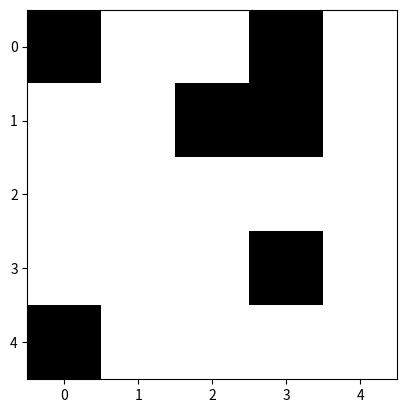

Recreate this plot in Python.
# [redacted]
# [redacted]
import numpy as np
import matplotlib.pyplot as plt

X = np.random.randint(1, 10, (5, 5))
print(X)


def find_minima(X):
    new_X = []
    # baris 1
    if X[0][0] <= X[0][1] and X[0][0] <= X[1][0] and X[0][0] <= X[1][1]:
        new_X.append(0)
    else:
        new_X.append(1)
    if X[0][1] <= X[0][0] and X[0][1] <= X[0][2] and X[0][1] <= X[1][0] and X[0][1] <= X[1][1] and X[0][1] <= X[1][2]:
        new_X.append(0)
    else:
        new_X.append(1)
    if X[0][2] <= X[0][1] and X[0][2] <= X[0][3] and X[0][2] <= X[1][1] and X[0][2] <= X[1][2] and X[0][2] <= X[1][3]:
        new_X.append(0)
    else:
        new_X.append(1)
    if X[0][3] <= X[0][2] and X[0][3] <= X[0][4] and X[0][3] <= X[1][2] and X[0][3] <= X[1][3] and X[0][3] <= X[1][4]:
        new_X.append(0)
    else:
        new_X.append(1)
    if X[0][4] <= X[0][3] and X[0][4] <= X[1][3] and X[0][4] <= X[1][4]:
        new_X.append(0)
    else:
        new_X.append(1)
    # baris 2
    if X[1][0] <= X[1][1] and X[1][0] <= X[0][0] and X[1][0] <= X[0][1] and X[1][0] <= X[2][0] and X[1][0] <= X[2][1]:
        new_X.append(0)
    else:
        new_X.append(1)
    if X[1][1] <= X[1][0] and X[1][1] <= X[1][2] and X[1][1] <= X[0][0] and X[1][1] <= X[0][1] and X[1][1] <= X[0][2] and X[1][1] <= X[2][0] and X[1][1] <= X[2][1] and X[1][1] <= X[2][2]:
        new_X.append(0)
    else:
        new_X.append(1)
    if X[1][2] <= X[1][1] and X[1][2] <= X[1][3] and X[1][2] <= X[0][1] and X[1][2] <= X[0][2] and X[1][2] <= X[0][3] and X[1][2] <= X[2][1] and X[1][2] <= X[2][2] and X[1][2] <= X[2][3]:
        new_X.append(0)
    else:
        new_X.append(1)
    if X[1][3] <= X[1][2] and X[1][3] <= X[1][4] and X[1][3] <= X[0][2] and X[1][3] <= X[0][3] and X[1][3] <= X[0][4] and X[1][3] <= X[2][2] and X[1][3] <= X[2][3] and X[1][3] <= X[2][4]:
        new_X.append(0)
    else:
        new_X.append(1)
    if X[1][4] <= X[1][3] and X[1][4] <= X[0][3] and X[1][4] <= X[0][4] and X[1][4] <= X[2][3] and X[1][4] <= X[2][4]:
        new_X.append(0)
    else:
        new_X.append(1)
    # baris 3
    if X[2][0] <= X[2][1] and X[2][0] <= X[1][0] and X[2][0] <= X[1][1] and X[2][0] <= X[3][0] and X[2][0] <= X[3][1]:
        new_X.append(0)
    else:
        new_X.append(1)
    if X[2][1] <= X[2][0] and X[2][1] <= X[2][2] and X[2][1] <= X[1][0] and X[2][1] <= X[1][1] and X[2][1] <= X[1][2] and X[2][1] <= X[3][0] and X[2][1] <= X[3][1] and X[2][1] <= X[3][2]:
        new_X.append(0)
    else:
        new_X.append(1)
    if X[2][2] <= X[2][1] and X[2][2] <= X[2][3] and X[2][2] <= X[1][1] and X[2][2] <= X[1][2] and X[2][2] <= X[1][3] and X[2][2] <= X[3][1] and X[2][2] <= X[3][2] and X[2][2] <= X[3][3]:
        new_X.append(0)
    else:
        new_X.append(1)
    if X[2][3] <= X[2][2] and X[2][3] <= X[2][4] and X[2][3] <= X[1][2] and X[2][3] <= X[1][3] and X[2][3] <= X[1][4] and X[2][3] <= X[3][2] and X[2][3] <= X[3][3] and X[2][3] <= X[3][4]:
        new_X.append(0)
    else:
        new_X.append(1)
    if X[2][4] <= X[2][3] and X[2][4] <= X[1][3] and X[2][4] <= X[1][4] and X[2][4] <= X[3][3] and X[2][4] <= X[3][4]:
        new_X.append(0)
    else:
        new_X.append(1)
    # baris 4
    if X[3][0] <= X[3][1] and X[3][0] <= X[2][0] and X[3][0] <= X[2][1] and X[3][0] <= X[4][0] and X[3][0] <= X[4][1]:
        new_X.append(0)
    else:
        new_X.append(1)
    if X[3][1] <= X[3][0] and X[3][1] <= X[3][2] and X[3][1] <= X[2][0] and X[3][1] <= X[2][1] and X[3][1] <= X[2][2] and X[3][1] <= X[4][0] and X[3][1] <= X[4][1] and X[3][1] <= X[4][2]:
        new_X.append(0)
    else:
        new_X.append(1)
    if X[3][2] <= X[3][1] and X[3][2] <= X[3][3] and X[3][2] <= X[2][1] and X[3][2] <= X[2][2] and X[3][2] <= X[2][3] and X[3][2] <= X[4][1] and X[3][2] <= X[4][2] and X[3][2] <= X[4][3]:
        new_X.append(0)
    else:
        new_X.append(1)
    if X[3][3] <= X[3][2] and X[3][3] <= X[3][4] and X[3][3] <= X[2][2] and X[3][3] <= X[2][3] and X[3][3] <= X[2][4] and X[3][3] <= X[4][2] and X[3][3] <= X[4][3] and X[3][3] <= X[4][4]:
        new_X.append(0)
    else:
        new_X.append(1)
    if X[3][4] <= X[3][3] and X[3][4] <= X[2][3] and X[3][4] <= X[2][4] and X[3][4] <= X[4][3] and X[3][4] <= X[4][4]:
        new_X.append(0)
    else:
        new_X.append(1)
    # baris 5
    if X[4][0] <= X[4][1] and X[4][0] <= X[3][0] and X[4][0] <= X[3][1]:
        new_X.append(0)
    else:
        new_X.append(1)
    if X[4][1] <= X[4][0] and X[4][1] <= X[4][2] and X[4][1] <= X[3][0] and X[4][1] <= X[3][1] and X[4][1] <= X[3][2]:
        new_X.append(0)
    else:
        new_X.append(1)
    if X[4][2] <= X[4][1] and X[4][2] <= X[4][3] and X[4][2] <= X[3][1] and X[4][2] <= X[3][2] and X[4][2] <= X[3][3]:
        new_X.append(0)
    else:
        new_X.append(1)
    if X[4][3] <= X[4][2] and X[4][3] <= X[4][4] and X[4][3] <= X[3][2] and X[4][3] <= X[3][3] and X[4][3] <= X[3][4]:
        new_X.append(0)
    else:
        new_X.append(1)
    if X[4][4] <= X[4][3] and X[4][4] <= X[3][3] and X[4][4] <= X[3][4]:
        new_X.append(0)
    else:
        new_X.append(1)
    return new_X


a = find_minima(X)
minima = np.reshape(a, (5, 5))
print(minima)
plt.imshow(minima, cmap='gray')
plt.show()
